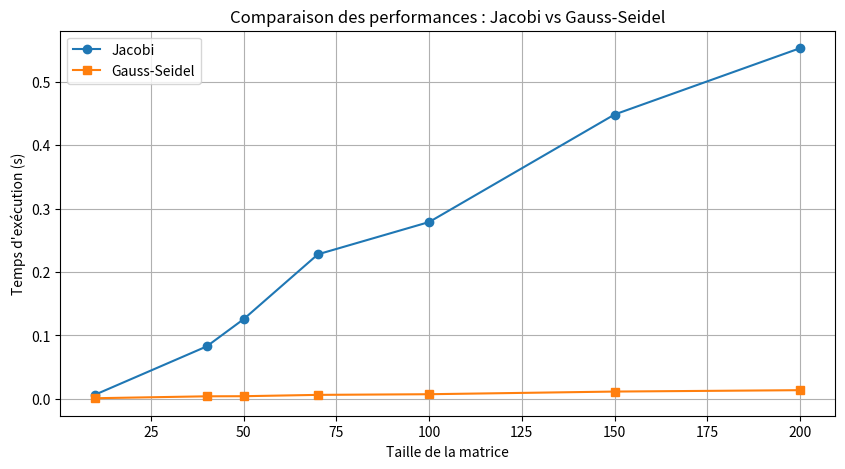

Write Python code to recreate this figure.
import numpy as np
import time
import matplotlib.pyplot as plt

# Fonction pour générer une matrice aléatoire bien conditionnée
def generate_matrix(n):
    A = np.random.rand(n, n) * 10
    np.fill_diagonal(A, np.sum(np.abs(A), axis=1) + 1)  # Rendre la matrice diagonale dominante
    b = np.random.rand(n) * 10
    return A, b

# Implémentation de la méthode de Jacobi
def jacobi(A, b, tol=1e-10, max_iterations=1000):
    n = len(A)
    x = np.zeros(n)
    x_new = np.zeros(n)
    
    for _ in range(max_iterations):
        for i in range(n):
            x_new[i] = (b[i] - np.sum(A[i, :] * x) + A[i, i] * x[i]) / A[i, i]
        
        if np.linalg.norm(x_new - x, ord=np.inf) < tol:
            break
        x = x_new.copy()
    
    return x

# Implémentation de la méthode de Gauss-Seidel
def gauss_seidel(A, b, tol=1e-10, max_iterations=1000):
    n = len(A)
    x = np.zeros(n)
    
    for _ in range(max_iterations):
        x_old = x.copy()
        for i in range(n):
            x[i] = (b[i] - np.sum(A[i, :i] * x[:i]) - np.sum(A[i, i+1:] * x_old[i+1:])) / A[i, i]
        
        if np.linalg.norm(x - x_old, ord=np.inf) < tol:
            break
    
    return x

# Mesure des performances
def measure_time(method, A, b):
    start = time.perf_counter()
    method(A, b)
    end = time.perf_counter()
    return end - start

# Expérimentation
sizes = [10, 40, 50, 70, 100, 150, 200]
jacobi_times = []
gauss_seidel_times = []
num_trials = 5

for n in sizes:
    jacobi_avg_time = 0
    gauss_seidel_avg_time = 0
    for _ in range(num_trials):
        A, b = generate_matrix(n)
        jacobi_avg_time += measure_time(jacobi, A, b)
        gauss_seidel_avg_time += measure_time(gauss_seidel, A, b)
    
    jacobi_times.append(jacobi_avg_time / num_trials)
    gauss_seidel_times.append(gauss_seidel_avg_time / num_trials)

# Affichage des résultats
def plot_results(sizes, jacobi_times, gauss_seidel_times):
    plt.figure(figsize=(10, 5))
    plt.plot(sizes, jacobi_times, label='Jacobi', marker='o')
    plt.plot(sizes, gauss_seidel_times, label='Gauss-Seidel', marker='s')
    plt.xlabel('Taille de la matrice')
    plt.ylabel('Temps d\'exécution (s)')
    plt.title('Comparaison des performances : Jacobi vs Gauss-Seidel')
    plt.legend()
    plt.grid()
    plt.show()

plot_results(sizes, jacobi_times, gauss_seidel_times)

# Affichage des résultats sous forme de tableau
import pandas as pd

df = pd.DataFrame({
    'Taille de la matrice': sizes,
    'Temps Jacobi (s)': jacobi_times,
    'Temps Gauss-Seidel (s)': gauss_seidel_times
})
print(df)

